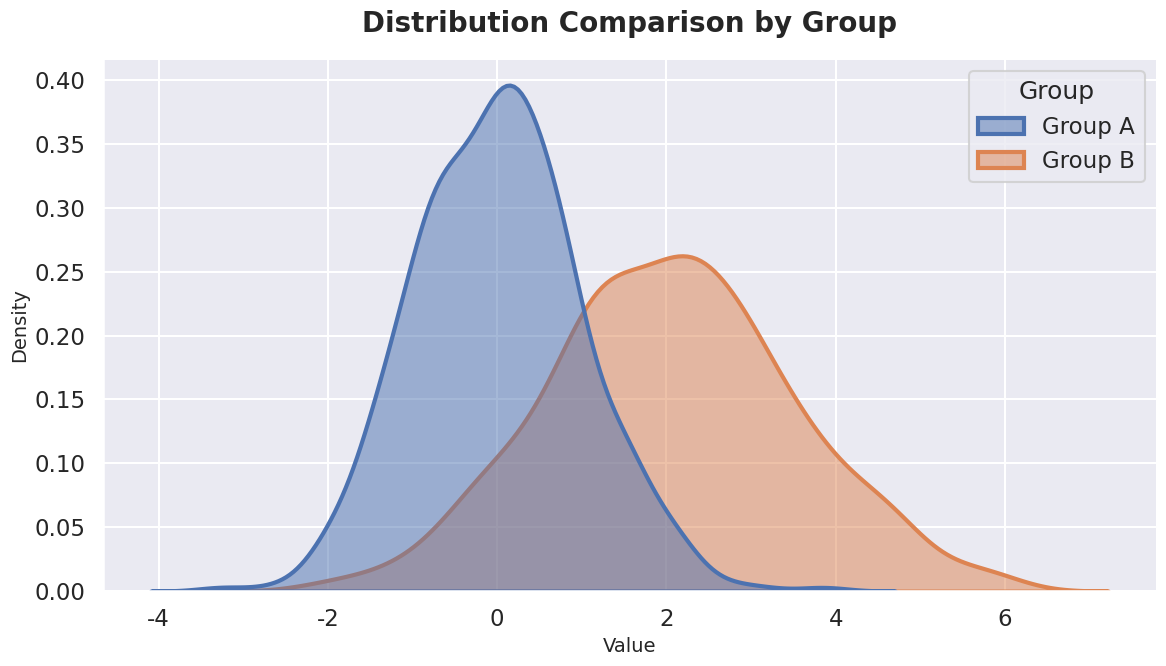

Generate this figure with matplotlib:
import numpy as np
import pandas as pd
import seaborn as sns
import matplotlib.pyplot as plt

# Generate sample data
np.random.seed(42)

df = pd.DataFrame({
    "Value": np.concatenate([
        np.random.normal(0, 1, 500),
        np.random.normal(2, 1.5, 500)
    ]),
    "Group": ["Group A"] * 500 + ["Group B"] * 500
})

# Modern theme
sns.set_theme(
    style="darkgrid",
    context="talk"
)

plt.figure(figsize=(12, 7))

# Density plot
sns.kdeplot(
    data=df,
    x="Value",
    hue="Group",
    fill=True,
    alpha=0.5,
    linewidth=3,
    common_norm=False
)

plt.title(
    "Distribution Comparison by Group",
    fontsize=20,
    fontweight="bold",
    pad=20
)

plt.xlabel("Value", fontsize=14)
plt.ylabel("Density", fontsize=14)

sns.despine()

plt.tight_layout()
plt.show()
